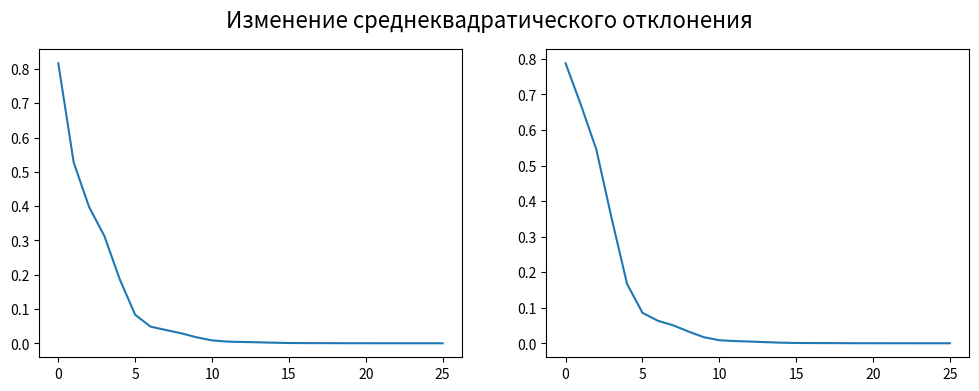

Source code (Python):
import numpy as np
import random
import matplotlib.pyplot as plt
random.seed(2019)


def get_random_norm_vector(n):
    """Возвращает нормированный вектор длины n"""
    a = []
    norm_sum = 1.0
    for i in range(n - 1):
        x = random.triangular(0, norm_sum)
        norm_sum -= x
        a.append(x)
    a.append(norm_sum)
    a = np.array(a)
    np.random.shuffle(a)
    return a


def get_random_transition_matrix(n):
    """Возвращает квадратную матрицу размерности n, состояющую из нормированных векторов"""
    g = []
    for i in range(n):
        g.append(get_random_norm_vector(n))
    return np.array(g)


def vector_stdev(va, vb):
    """Среднеквадратическое отклонение между векторами"""
    return np.sqrt(sum((b - a)**2 for b, a in zip(vb, va)))


def limit_dist_by_computing(transition_matrix, stationary_dist, eps=1e-5):
    """Численное нахождение стационарного состояния"""
    m_stationary_dist = stationary_dist ** 2
    stdev = vector_stdev(stationary_dist, m_stationary_dist)
    std_arr = []
    m = 0
    while stdev > eps:
        m_stationary_dist = stationary_dist @ transition_matrix
        m += 1
        stdev = vector_stdev(stationary_dist, m_stationary_dist)
        std_arr.append(stdev)
        stationary_dist = m_stationary_dist
    return stationary_dist, m, np.array(std_arr)


def limit_dist_by_analytic(transition_matrix):
    """Аналитическое нахождение стационарного состояния"""
    n = len(transition_matrix)
    A = (transition_matrix - np.eye(n)).transpose()
    probability_dist = np.ones((1, n))

    A = np.vstack((A, probability_dist))
    B = np.zeros(n + 1)
    B[-1] = 1

    p = np.linalg.lstsq(A, B, rcond=1)[0]
    return p


if __name__ == '__main__':
    n = 8
    fig, (ax1, ax2) = plt.subplots(1, 2, figsize=(12, 4))
    fig.suptitle('Изменение среднеквадратического отклонения', fontsize=16)
    Markov_matrix = get_random_transition_matrix(n)
    print("Матрица переходов\n", np.around(Markov_matrix, 3))

    # Численный способ
    start_dist_1 = get_random_norm_vector(n)

    print("\nВектор начального состояния 1\n", np.around(start_dist_1, 3))
    print("\nЧисленное распределение 1")
    finish_dist_1, m, stdarr = limit_dist_by_computing(Markov_matrix, start_dist_1)
    print(np.around(finish_dist_1, 3), m)
    ax1.plot(np.arange(0, len(stdarr)), stdarr)

    start_dist_2 = get_random_norm_vector(n)
    print("\nВектор начального состояния 2\n", np.around(start_dist_2, 3))
    print("\nЧисленное распределение 2")
    finish_dist_2, m, stdarr = limit_dist_by_computing(Markov_matrix, start_dist_2)
    print(np.around(finish_dist_2, 3), m)
    ax2.plot(np.arange(0, len(stdarr)), stdarr)
    plt.show()

    print("\nМатрица в степени m\n", np.around(np.linalg.matrix_power(Markov_matrix, n), 3))

    # Аналитический способ
    print("\nАналитическое распределение\n", np.around(limit_dist_by_analytic(Markov_matrix), 3))
